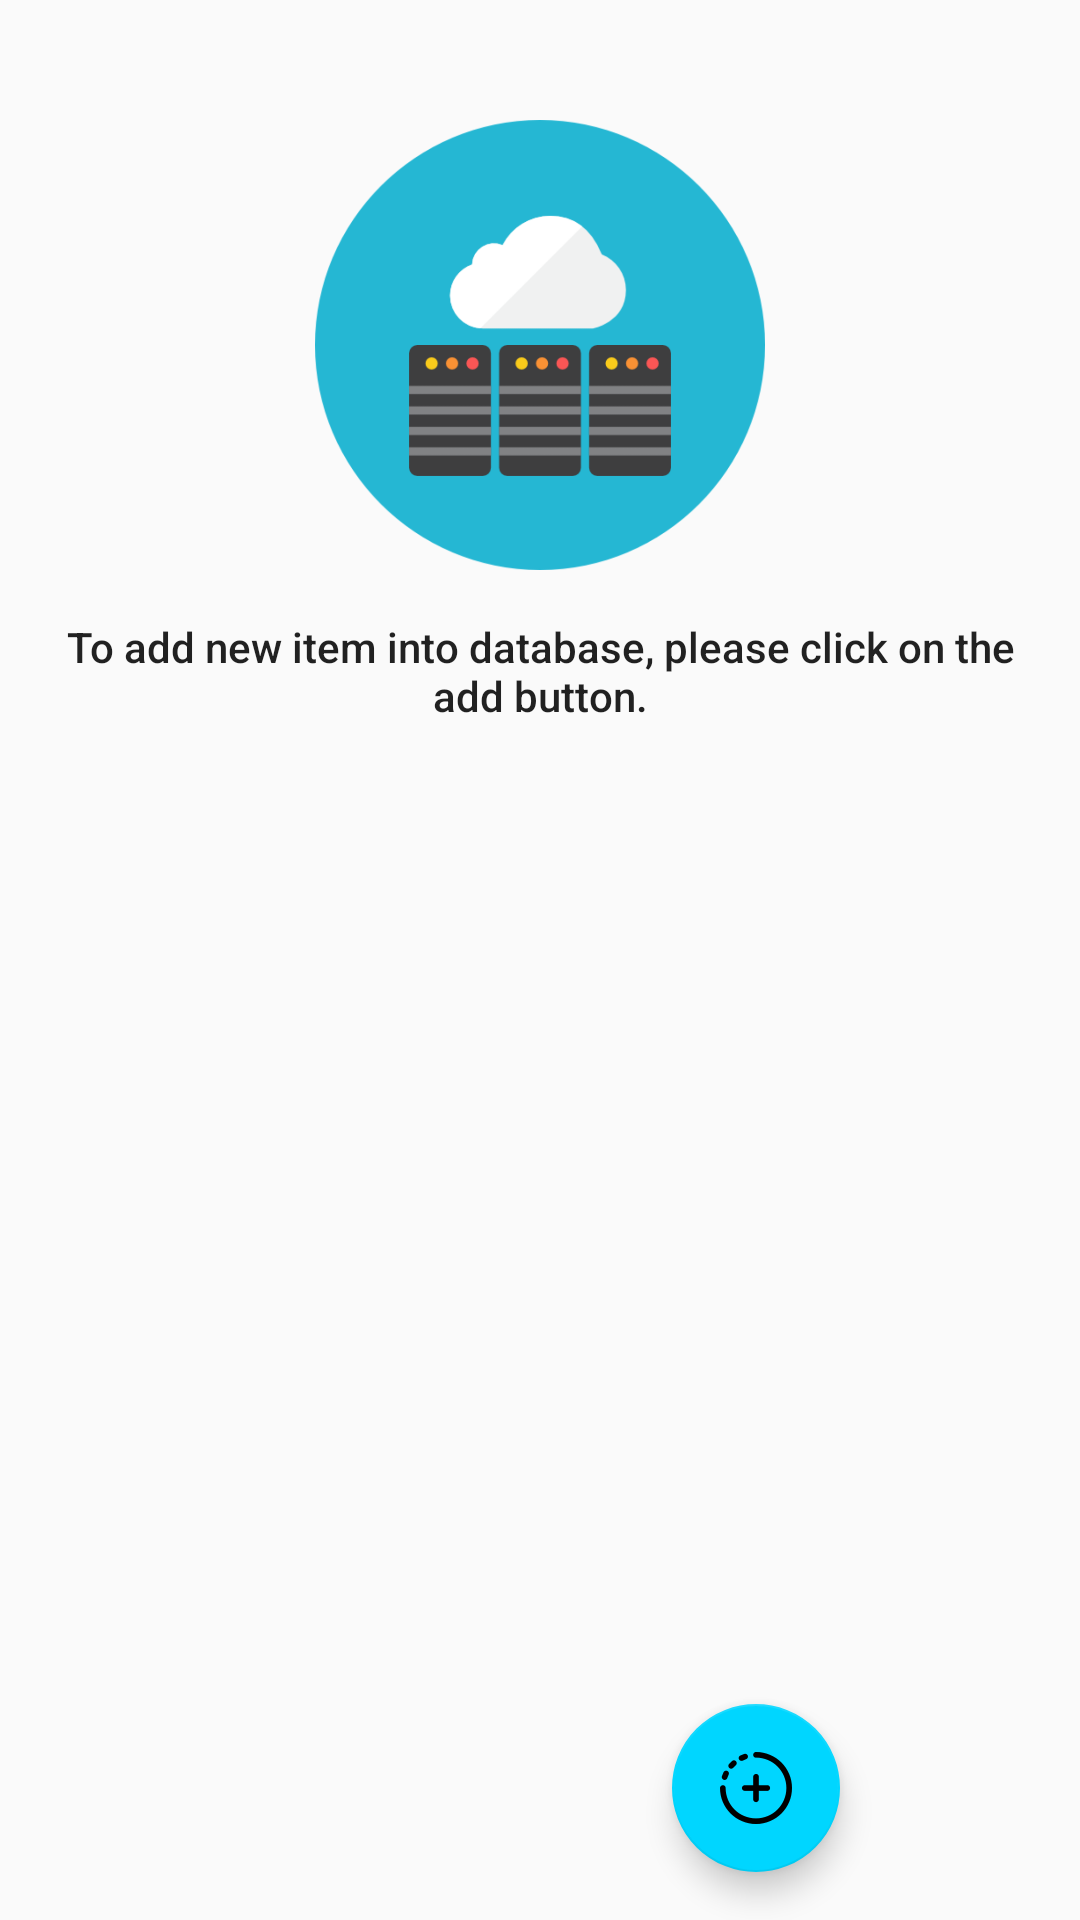

Layout XML and referenced resources for this Android screen:
<!-- AndroidManifest.xml: application theme AppTheme -->
<!-- res/layout/activity_main.xml -->
<RelativeLayout xmlns:android="http://schemas.android.com/apk/res/android"
    xmlns:tools="http://schemas.android.com/tools"
    android:layout_width="match_parent"
    android:layout_height="match_parent"
    tools:context=".MainActivity">

    <ListView
        android:id="@+id/list_item"
        android:layout_width="match_parent"
        android:layout_height="match_parent"
        android:divider="@color/dividerColor"
        android:dividerHeight="@dimen/textview_margin_bottom" />

    
    <LinearLayout
        android:id="@+id/empty_view"
        android:layout_width="match_parent"
        android:layout_height="match_parent"
        android:orientation="vertical">

        <ImageView
            android:layout_width="@dimen/image_width"
            android:layout_height="@dimen/image_height"
            android:layout_gravity="center_horizontal"
            android:layout_marginTop="@dimen/space"
            android:contentDescription="@string/image"
            android:src="@drawable/base"/>

        <TextView
            android:layout_width="wrap_content"
            android:layout_height="wrap_content"
            android:gravity="center"
            android:padding="@dimen/layout_padding"
            android:text="@string/intro_info"
            android:textAppearance="@style/TextAppearance.AppCompat.Body2" />
    </LinearLayout>

    <android.support.design.widget.FloatingActionButton
        android:id="@+id/fab"
        android:layout_width="wrap_content"
        android:layout_height="wrap_content"
        android:layout_alignParentBottom="true"
        android:layout_alignParentEnd="true"
        android:layout_marginBottom="@dimen/layout_padding"
        android:layout_marginEnd="@dimen/margin_end"
        android:background="@color/color_category"
        android:src="@drawable/button" />
</RelativeLayout>
<!-- resources referenced by this layout -->
<resources>
  <color name="color_category">#da628b</color>
  <color name="dividerColor">#BDBDBD</color>
  <dimen name="image_height">150dp</dimen>
  <dimen name="image_width">220dp</dimen>
  <dimen name="layout_padding">16dp</dimen>
  <dimen name="margin_end">80dp</dimen>
  <dimen name="space">40dp</dimen>
  <dimen name="textview_margin_bottom">1dp</dimen>
  <!-- drawable base: png bitmap (drawable-hdpi, 26806 bytes) -->
  <!-- drawable button: png bitmap (drawable-hdpi, 1689 bytes) -->
  <string name="image">image</string>
  <string name="intro_info">To add new item into database, please click on the add button.</string>
  <style name="AppTheme" parent="Theme.AppCompat.Light.DarkActionBar">
          
          <item name="colorPrimary">@color/colorPrimary</item>
          <item name="colorPrimaryDark">@color/colorPrimaryDark</item>
          <item name="colorAccent">@color/colorAccent</item>
      </style>
  <color name="colorPrimary">#25B7D3</color>
  <color name="colorPrimaryDark">#1c879c</color>
  <color name="colorAccent">#00d6ff</color>
</resources>
